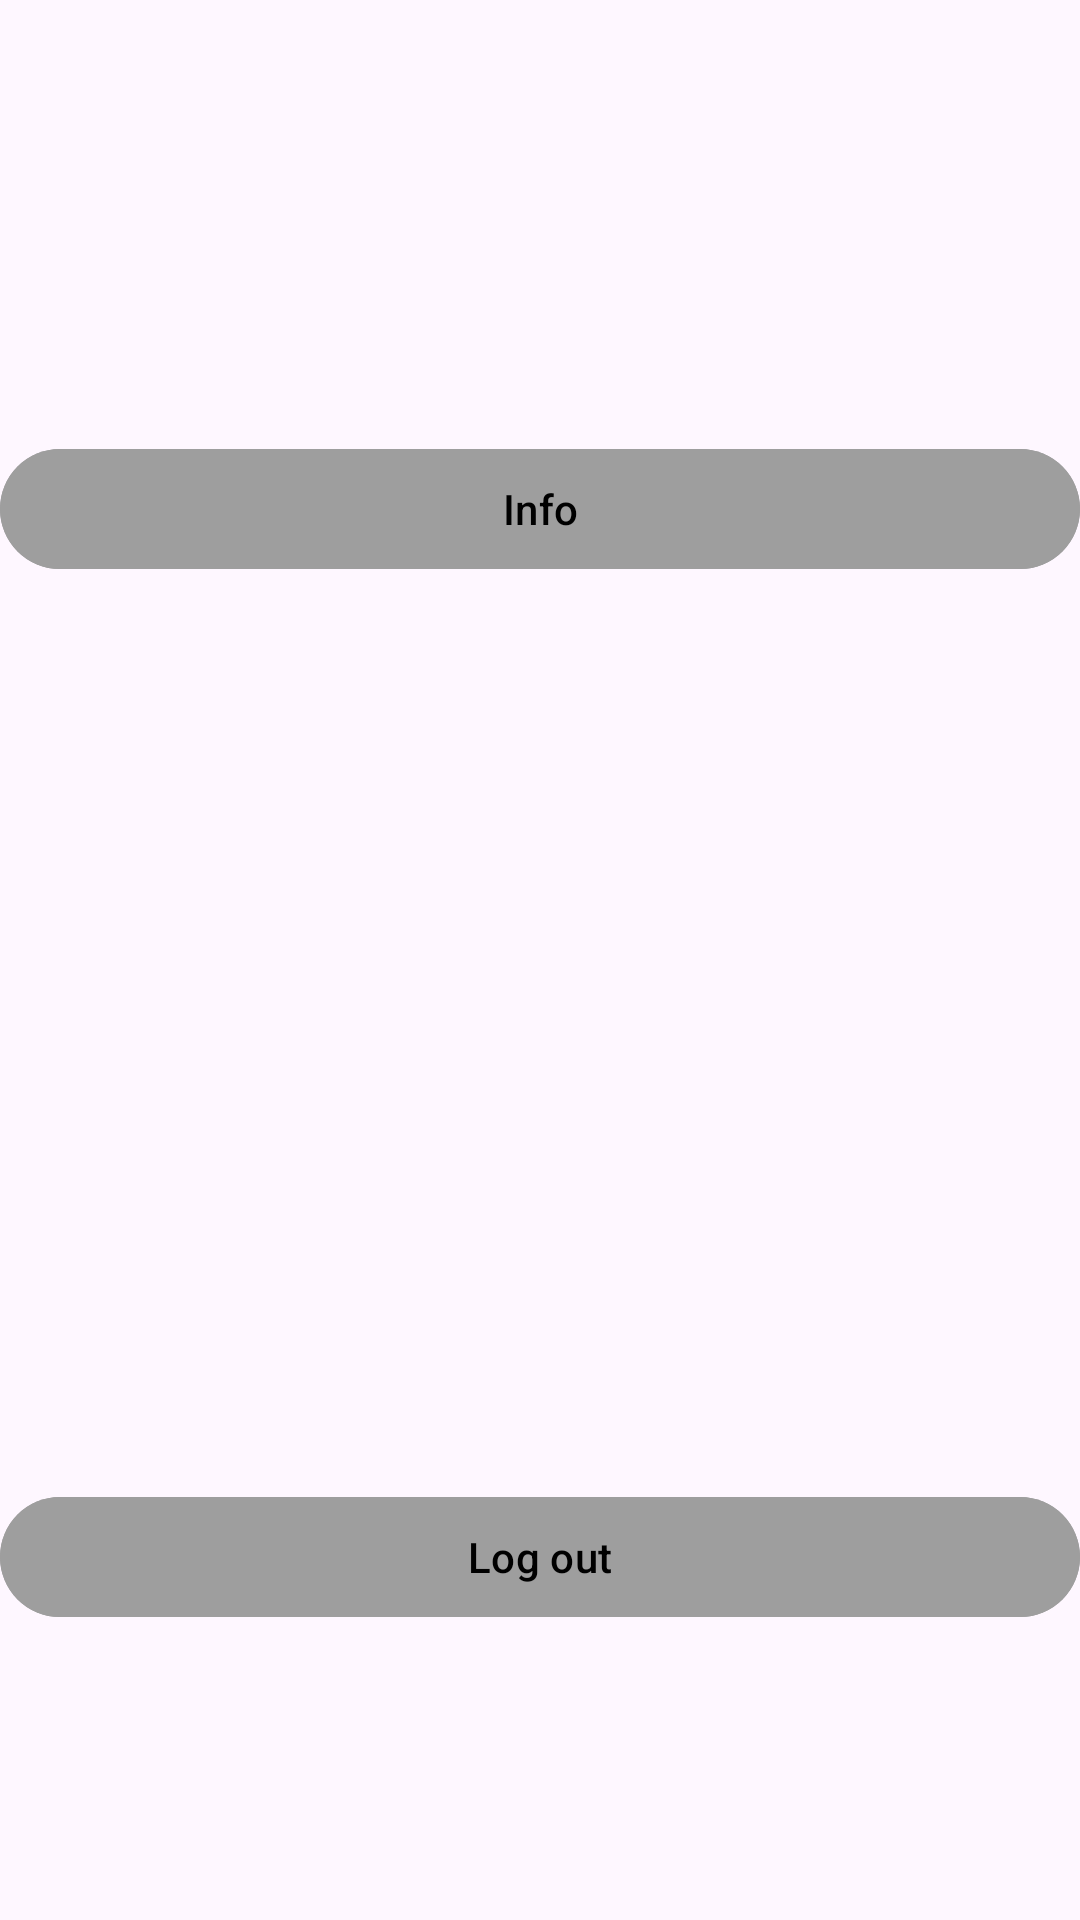

The Android layout XML behind this screen, and the referenced resources:
<!-- AndroidManifest.xml: application theme Theme.VHH -->
<!-- res/layout/activity_setting.xml -->
<?xml version="1.0" encoding="utf-8"?>
<androidx.constraintlayout.widget.ConstraintLayout xmlns:android="http://schemas.android.com/apk/res/android"
    xmlns:app="http://schemas.android.com/apk/res-auto"
    xmlns:tools="http://schemas.android.com/tools"
    android:id="@+id/main"
    android:layout_width="match_parent"
    android:layout_height="match_parent"
    tools:context=".SettingActivity">

    <ImageButton
        android:id="@+id/imbbackst"
        android:layout_width="wrap_content"
        android:layout_height="44dp"
        android:layout_marginLeft="16dp"
        android:layout_marginEnd="340dp"
        android:background="@android:color/transparent"
        android:paddingEnd="30dp"
        android:src="@drawable/back"
        app:layout_constraintBottom_toBottomOf="parent"
        app:layout_constraintEnd_toEndOf="parent"
        app:layout_constraintLeft_toLeftOf="parent"
        app:layout_constraintTop_toTopOf="parent"
        app:layout_constraintVertical_bias="0.023"
        tools:ignore="SpeakableTextPresentCheck,TouchTargetSizeCheck" />

    <Button
        android:id="@+id/btninfo"
        android:layout_width="match_parent"
        android:layout_height="wrap_content"
        android:layout_marginBottom="300dp"
        android:textColor="@color/black"
        android:backgroundTint="@color/grey"
        android:text="Info"
        app:layout_constraintBottom_toBottomOf="parent"
        app:layout_constraintEnd_toEndOf="parent"
        app:layout_constraintStart_toStartOf="parent"
        app:layout_constraintTop_toTopOf="parent"
        app:layout_constraintVertical_bias="0.499" />

    <Button
        android:id="@+id/btnLogout"
        android:layout_width="match_parent"
        android:layout_height="wrap_content"
        android:text="Log out"
        android:backgroundTint="@color/grey"
        android:textColor="@color/black"
        app:layout_constraintBottom_toBottomOf="parent"
        app:layout_constraintEnd_toEndOf="parent"
        app:layout_constraintHorizontal_bias="0.0"
        app:layout_constraintStart_toStartOf="parent"
        app:layout_constraintTop_toTopOf="parent"
        app:layout_constraintVertical_bias="0.836" />
</androidx.constraintlayout.widget.ConstraintLayout>
<!-- resources referenced by this layout -->
<resources>
  <color name="black">#FF000000</color>
  <color name="grey">#9E9E9E</color>
  <style name="Theme.VHH" parent="Base.Theme.VHH" />
  <style name="Base.Theme.VHH" parent="Theme.Material3.DayNight.NoActionBar">
          
          
      </style>
</resources>
